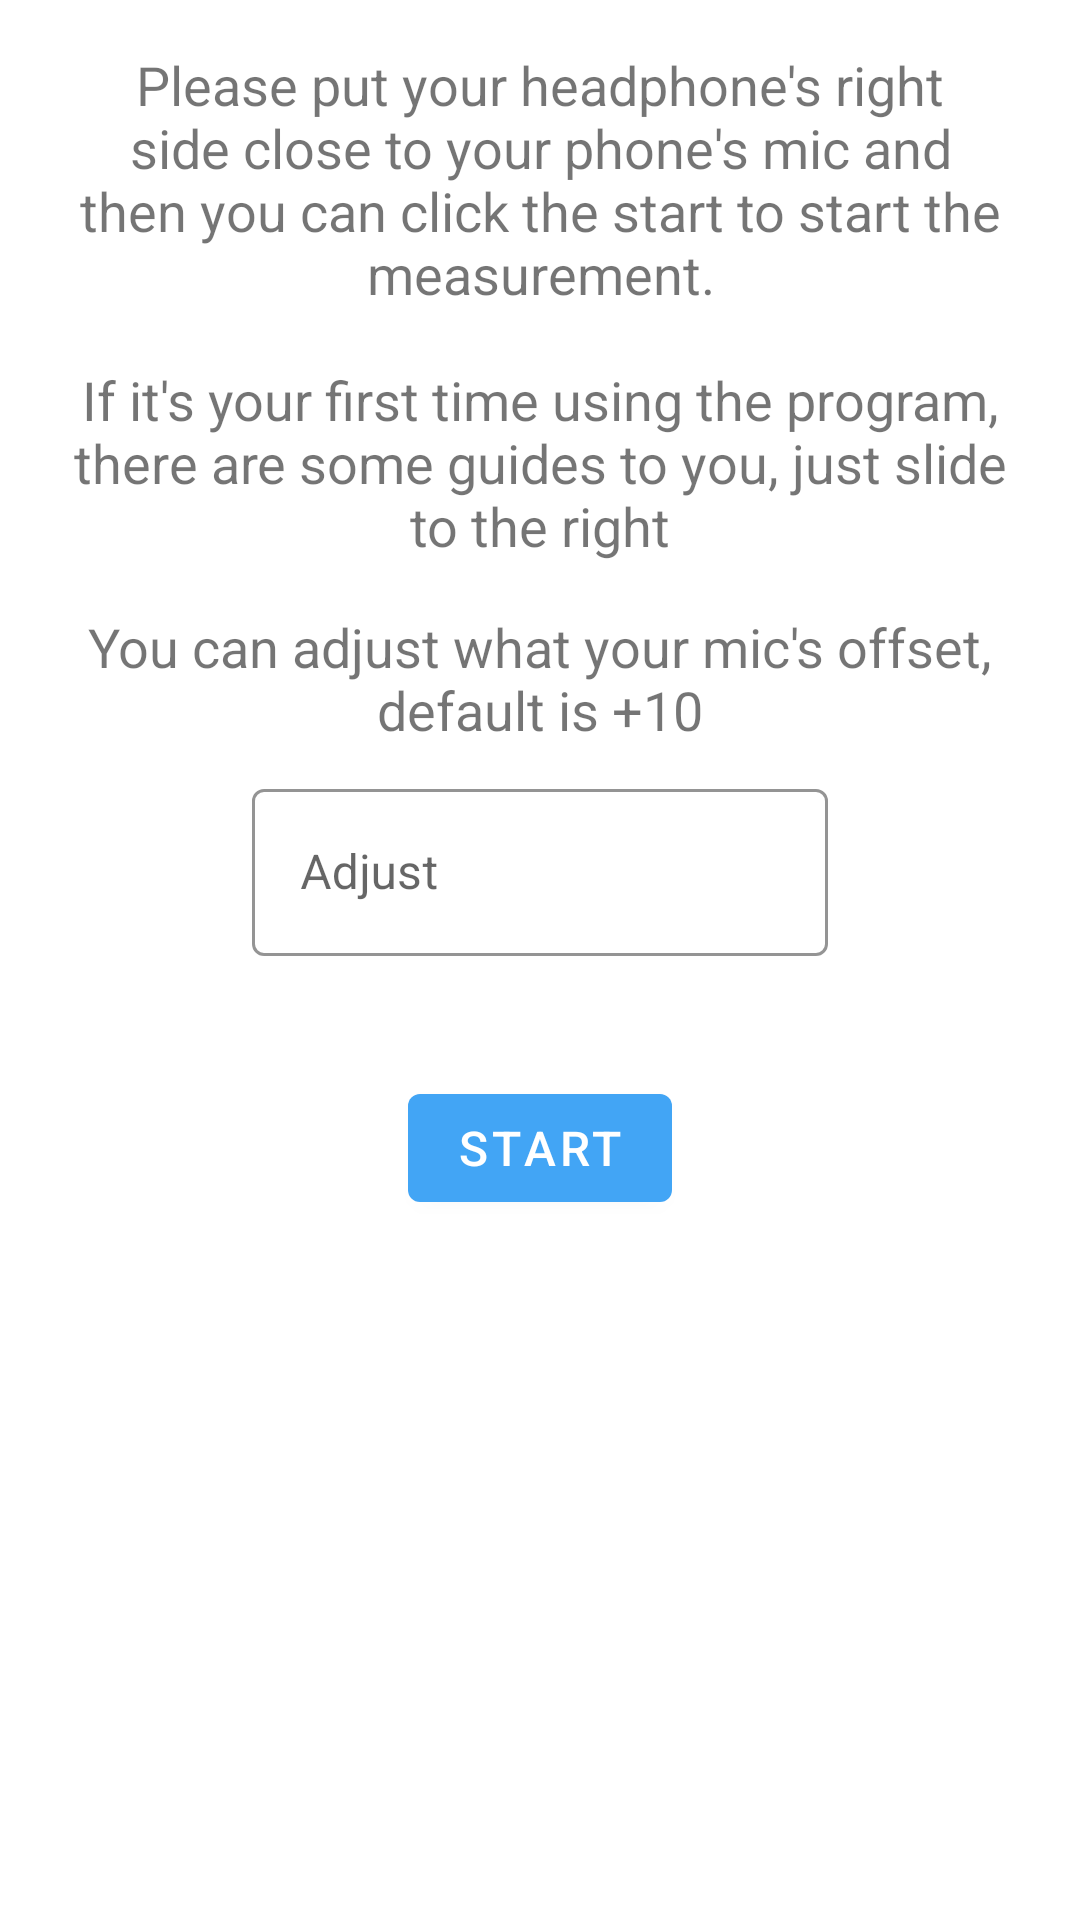

Reconstruct the res/layout file that produces this screen, plus the resources it refers to.
<!-- AndroidManifest.xml: application theme AppTheme -->
<!-- res/layout/hint_measure0.xml -->
<?xml version="1.0" encoding="utf-8"?>
<ScrollView xmlns:android="http://schemas.android.com/apk/res/android"
    xmlns:app="http://schemas.android.com/apk/res-auto"
    xmlns:tools="http://schemas.android.com/tools"
    android:layout_width="match_parent"
    android:layout_height="match_parent">

    <androidx.constraintlayout.widget.ConstraintLayout
        android:layout_width="match_parent"
        android:layout_height="wrap_content"
        android:padding="@dimen/hint_content_padding">

        <TextView
            android:id="@+id/hint_measure0_tv0"
            style="@style/Widget.PHearing.HintTextView"
            android:layout_width="match_parent"
            android:layout_height="wrap_content"
            android:layout_marginStart="8dp"
            android:layout_marginTop="8dp"
            android:layout_marginEnd="8dp"
            android:text="@string/measure_prepare_hint"
            app:layout_constraintEnd_toEndOf="parent"
            app:layout_constraintStart_toStartOf="parent"
            app:layout_constraintTop_toTopOf="parent" />

        <TextView
            android:id="@+id/hint_measure0_tv1"
            style="@style/Widget.PHearing.HintTextView"
            android:layout_width="match_parent"
            android:layout_height="wrap_content"
            android:layout_marginStart="8dp"
            android:layout_marginTop="16dp"
            android:layout_marginEnd="8dp"
            android:text="@string/measure_adjust_mic_hint"
            app:layout_constraintEnd_toEndOf="parent"
            app:layout_constraintStart_toStartOf="parent"
            app:layout_constraintTop_toBottomOf="@+id/hint_measure0_tv0" />

        <com.google.android.material.textfield.TextInputLayout
            android:id="@+id/hint_measure0_til"
            style="@style/Widget.PHearing.TextInputLayout"
            android:layout_width="wrap_content"
            android:layout_height="wrap_content"
            android:layout_marginStart="8dp"
            android:layout_marginTop="8dp"
            android:layout_marginEnd="8dp"
            app:layout_constraintEnd_toEndOf="parent"
            app:layout_constraintStart_toStartOf="parent"
            app:layout_constraintTop_toBottomOf="@+id/hint_measure0_tv1">

            <com.google.android.material.textfield.TextInputEditText
                android:id="@+id/hint_measure0_et"
                style="@style/Widget.PHearing.TextInputEditText"
                android:hint="@string/adjust"
                android:layout_width="192dp"
                android:layout_height="wrap_content"
                android:inputType="number"
                tools:text="10" />
        </com.google.android.material.textfield.TextInputLayout>

        <com.google.android.material.button.MaterialButton
            android:id="@+id/hint_measure0_bt"
            style="@style/Widget.PHearing.Button"
            android:layout_width="wrap_content"
            android:layout_height="wrap_content"
            android:layout_marginTop="32dp"
            android:layout_marginBottom="8dp"
            android:gravity="center"
            android:text="@string/ph_start"
            app:layout_constraintBottom_toBottomOf="parent"
            app:layout_constraintEnd_toEndOf="parent"
            app:layout_constraintStart_toStartOf="parent"
            app:layout_constraintTop_toBottomOf="@+id/hint_measure0_til" />
    </androidx.constraintlayout.widget.ConstraintLayout>
</ScrollView>
<!-- resources referenced by this layout -->
<resources>
  <dimen name="hint_content_padding">8dp</dimen>
  <string name="adjust">Adjust</string>
  <string name="measure_adjust_mic_hint">You can adjust what your mic\'s offset, default is +10</string>
  <string name="measure_prepare_hint">Please put your headphone\'s right side close to your phone\'s mic and then you can click the start to start the measurement.\n\nIf it\'s your first time using the program, there are some guides to you, just slide to the right</string>
  <string name="ph_start">Start</string>
  <style name="Widget.PHearing.Button" parent="Widget.MaterialComponents.Button">
          <item name="android:textAppearance">@style/TextAppearance.PHearing.Button</item>
      </style>
  <style name="Widget.PHearing.HintTextView" parent="android:Widget.TextView">
          <item name="android:textSize">18sp</item>
          <item name="android:gravity">center</item>
      </style>
  <style name="Widget.PHearing.TextInputEditText" parent="Widget.MaterialComponents.TextInputEditText.OutlinedBox">
          <item name="android:textColor">@color/PHearing_text_grey</item>
      </style>
  <style name="Widget.PHearing.TextInputLayout" parent="Widget.MaterialComponents.TextInputLayout.OutlinedBox">
          <item name="hintTextAppearance">@style/TextAppearance.PHearing.TextInputLayout.HintText</item>
          <item name="boxStrokeColor">?attr/colorPrimary</item>
          <item name="android:paddingBottom">8dp</item>
      </style>
  <style name="AppTheme" parent="Theme.MaterialComponents.Light.NoActionBar">
          <item name="colorPrimary">@color/colorPrimary</item>
          <item name="colorPrimaryDark">@color/colorPrimaryDark</item>
          <item name="colorAccent">@color/colorAccent</item>
          <item name="android:textColorPrimary">@color/textColorPrimary</item>
      </style>
  <style name="TextAppearance.PHearing.Button" parent="TextAppearance.MaterialComponents.Button">
          <item name="android:textSize">16sp</item>
      </style>
  <color name="PHearing_text_grey">@android:color/tertiary_text_light</color>
  <style name="TextAppearance.PHearing.TextInputLayout.HintText" parent="TextAppearance.MaterialComponents.Subtitle2">
          <item name="android:textColor">?attr/colorPrimary</item>
      </style>
  <color name="colorPrimary">#42A5F5</color>
  <color name="colorPrimaryDark">#1E88E5</color>
  <color name="colorAccent">#E91E63</color>
  <color name="textColorPrimary">#FAFAFA</color>
</resources>
